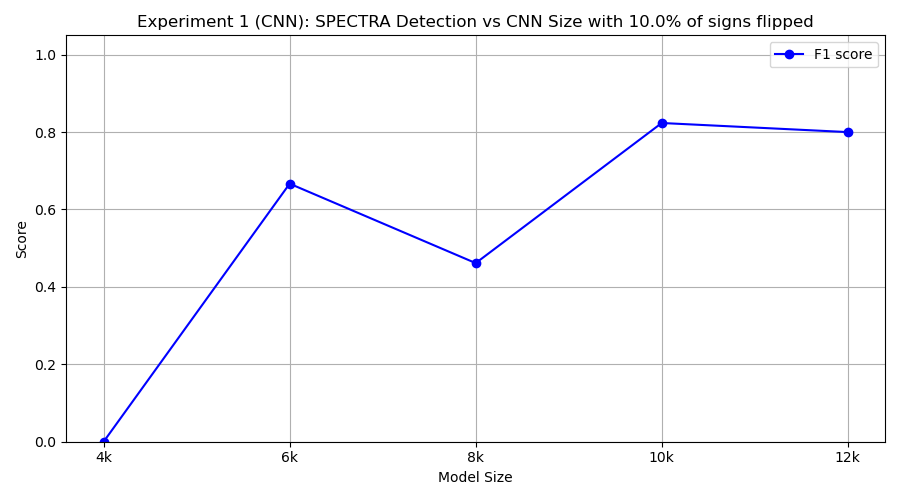

The file beside this chart, header and first rows:
model_class, tp, fp, tn, fn, precision, recall, f1
FourKCNN, 0, 0, 10, 10, 0.0, 0.0, 0.0
SixKCNN, 5, 0, 10, 5, 1.0, 0.5, 0.6667
EightKCNN, 3, 0, 10, 7, 1.0, 0.3, 0.4615
TenKCNN, 7, 0, 10, 3, 1.0, 0.7, 0.8235
TwelveKCNN, 8, 2, 8, 2, 0.8, 0.8, 0.8
